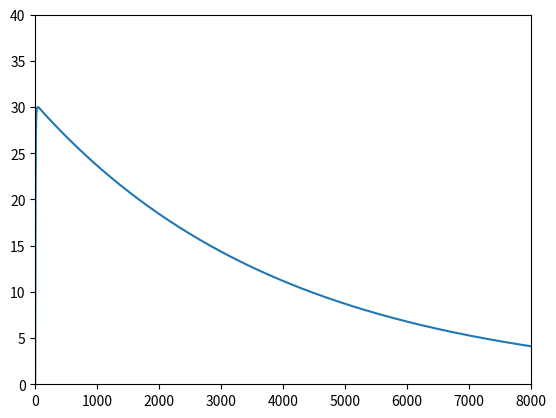

Recreate this plot in Python.
#! /usr/bin/python

import matplotlib.pyplot as plt
from matplotlib import pylab
import numpy as np

IMAX     = 30.0
TAU_RISE = 5.0
TAU_FALL = 4000.0
T0       = 50.0

tstop = 8000
def Istim1(t):
    istim1 = IMAX * (1.0-np.exp(-float(t)/TAU_RISE))
    return istim1

def Istim2(t):
    istim2 = Istim1(T0) * np.exp(-(float(t)-T0)/TAU_FALL)
    return istim2

i = [0 for j in range(tstop)]
time = [j for j in range(tstop)]

for T in time:
    if(T<T0):
        i[T] = Istim1(T)
        #print "b ", T,i[T]
    elif(T>=T0):
        i[T] = Istim2(T)
        #print "a ", T,i[T]

pylab.plot(time,i)
pylab.ylim(0,40)
pylab.xlim(0,tstop)
pylab.savefig("stimulation.png")
pylab.show()
